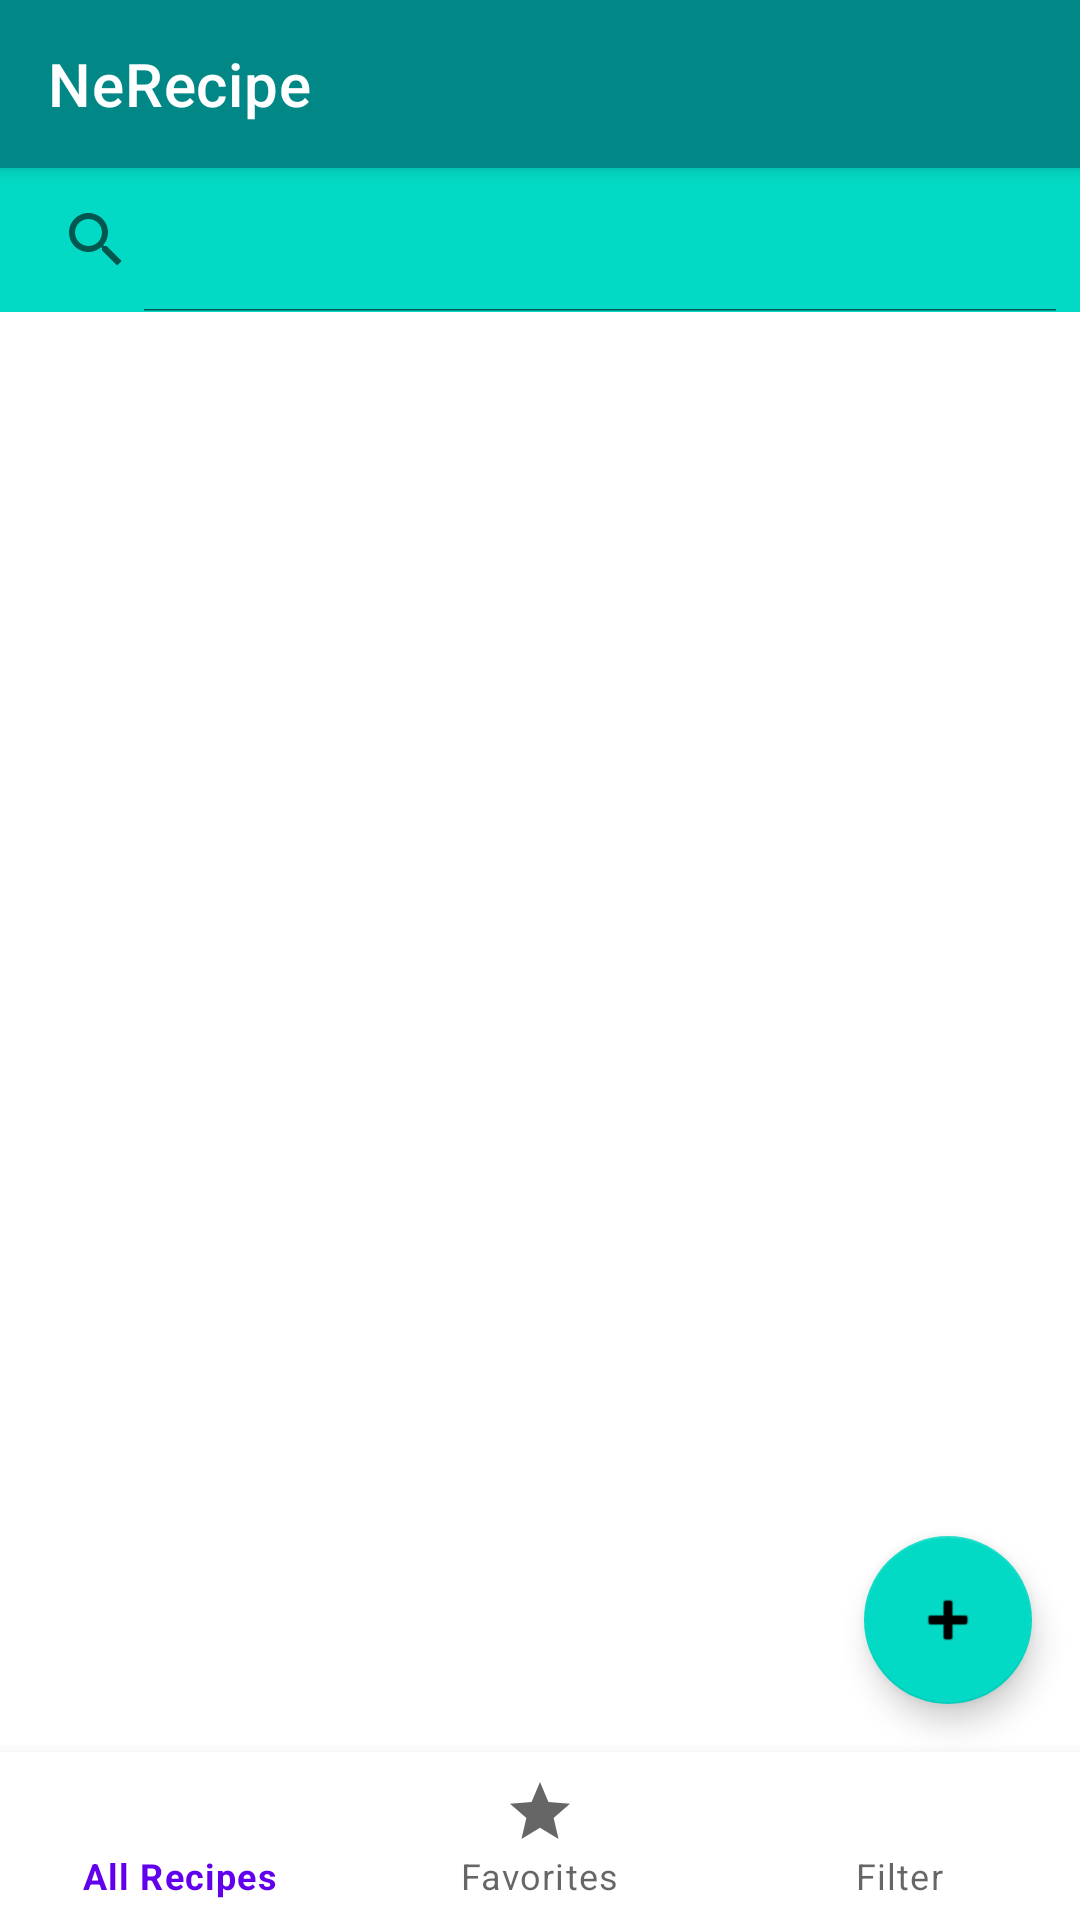

Here is an Android app screen rendered from its layout file. Give the layout XML and the strings, colors and styles it references.
<!-- AndroidManifest.xml: application theme Theme.NeRecipe -->
<!-- res/layout/empty_field.xml -->
<?xml version="1.0" encoding="utf-8"?>
<androidx.constraintlayout.widget.ConstraintLayout xmlns:android="http://schemas.android.com/apk/res/android"
    xmlns:app="http://schemas.android.com/apk/res-auto"
    xmlns:tools="http://schemas.android.com/tools"
    android:layout_width="match_parent"
    android:layout_height="match_parent">

    <com.google.android.material.appbar.AppBarLayout
        android:id="@+id/topBar"
        android:layout_width="match_parent"
        android:layout_height="wrap_content"
        android:backgroundTint="@color/teal_200"
        app:layout_constraintStart_toStartOf="parent"
        app:layout_constraintTop_toTopOf="parent">

        <com.google.android.material.appbar.MaterialToolbar
            android:id="@+id/topMenu"
            style="@style/Widget.MaterialComponents.Toolbar.Primary"
            android:layout_width="match_parent"
            android:layout_height="?attr/actionBarSize"
            android:backgroundTint="@color/teal_700"
            app:title="@string/app_name" />

        <SearchView
            android:id="@+id/searchView"
            android:layout_width="match_parent"
            android:layout_height="match_parent"
            android:icon="@drawable/icon_search"
            android:iconifiedByDefault="false"
            android:title="@string/search"
            app:backgroundTint="@color/teal_200" />

    </com.google.android.material.appbar.AppBarLayout>


    <androidx.recyclerview.widget.RecyclerView
        android:id="@+id/listRecipe"
        android:layout_width="match_parent"
        android:layout_height="0dp"
        app:layoutManager="androidx.recyclerview.widget.LinearLayoutManager"
        app:layout_constraintBottom_toTopOf="@+id/bottomToolbar"
        app:layout_constraintTop_toBottomOf="@id/topBar"
        app:layout_constraintVertical_bias="0.0" />


    <com.google.android.material.floatingactionbutton.FloatingActionButton
        android:id="@+id/buttonAdd"
        android:layout_width="wrap_content"
        android:layout_height="wrap_content"
        android:layout_margin="16dp"
        android:contentDescription="@string/button_add_description"
        app:backgroundTint="@color/teal_200"
        app:layout_constraintBottom_toTopOf="@id/bottomToolbar"
        app:layout_constraintEnd_toEndOf="parent"
        app:srcCompat="@android:drawable/ic_input_add" />

    <Button
        android:id="@+id/buttonClearFilter"
        android:layout_width="wrap_content"
        android:layout_height="wrap_content"
        android:layout_marginBottom="8dp"
        android:backgroundTint="@color/teal_200"
        android:text="@string/button_clear_filter"
        android:visibility="invisible"
        app:layout_constraintBottom_toTopOf="@id/bottomToolbar"
        app:layout_constraintEnd_toEndOf="parent"
        app:layout_constraintStart_toStartOf="parent" />

    <com.google.android.material.bottomnavigation.BottomNavigationView
        android:id="@+id/bottomToolbar"
        android:layout_width="0dp"
        android:layout_height="wrap_content"
        app:layout_constraintBottom_toBottomOf="parent"
        app:layout_constraintEnd_toEndOf="parent"
        app:layout_constraintStart_toStartOf="parent"
        app:menu="@menu/bottom_menu" />

</androidx.constraintlayout.widget.ConstraintLayout>
<!-- resources referenced by this layout -->
<resources>
  <string name="app_name">NeRecipe</string>
  <string name="button_add_description">Add</string>
  <string name="button_clear_filter">ClearFilter</string>
  <string name="search">Search</string>
  <style name="Theme.NeRecipe" parent="Theme.MaterialComponents.DayNight.NoActionBar">
          
          <item name="colorPrimary">@color/purple_500</item>
          <item name="colorPrimaryVariant">@color/purple_700</item>
          <item name="colorOnPrimary">@color/white</item>
          
          <item name="colorSecondary">@color/teal_200</item>
          <item name="colorSecondaryVariant">@color/teal_700</item>
          <item name="colorOnSecondary">@color/black</item>
          
          <item name="android:statusBarColor" tools:targetApi="l">?attr/colorPrimaryVariant</item>
          
      </style>
  <!-- not gathered from this repository: default colours our renderer supplied (Android Studio template values) -->
  <color name="purple_500">#FF6200EE</color>
  <color name="purple_700">#FF3700B3</color>
  <color name="teal_200">#FF03DAC5</color>
  <color name="teal_700">#FF018786</color>
  <color name="black">#FF000000</color>
  <color name="white">#FFFFFFFF</color>
</resources>
